Image classification data set "classification_dataset" (Hero-Bedirhan/Hububat_Hastalik_Tespit on GitHub). Class labels (5): black point, fusarium foot rot, healthy leaf, leaf blight, wheat blast.

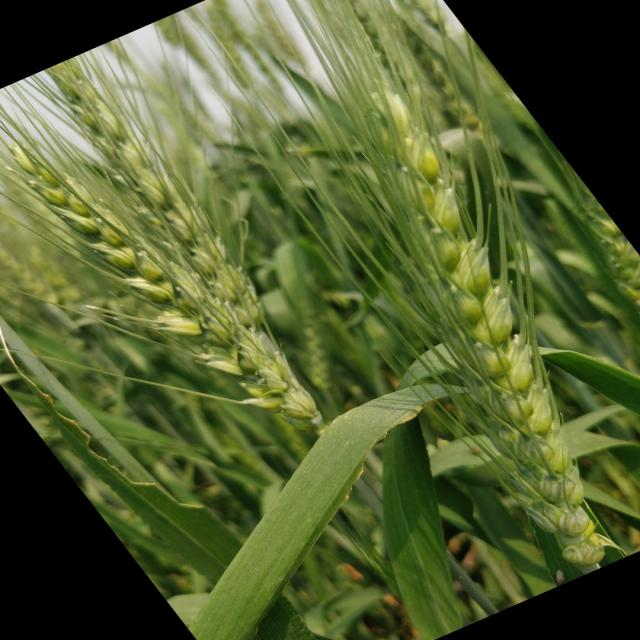
Label: healthy leaf

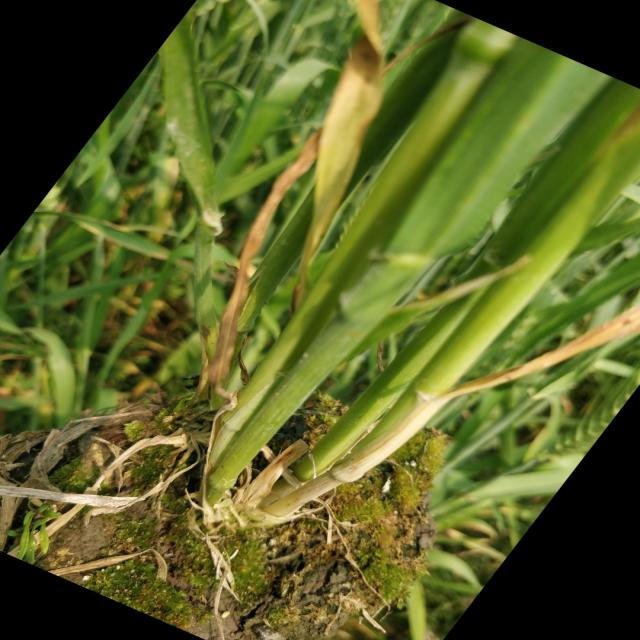
Label: healthy leaf

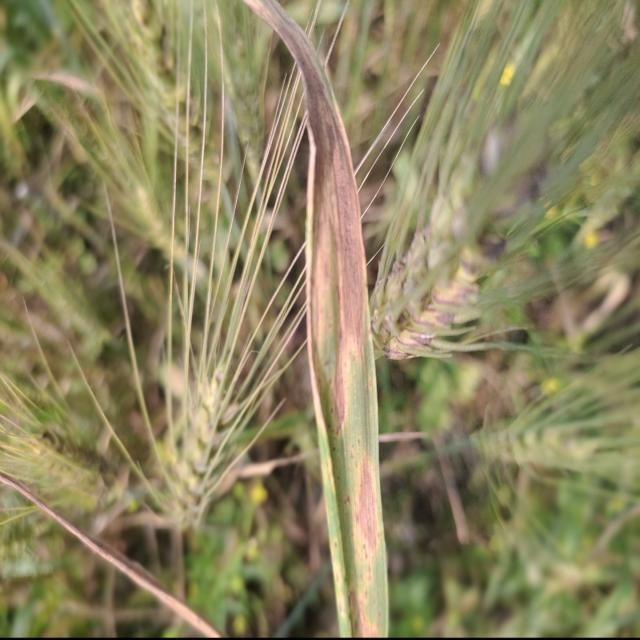
Label: leaf blight

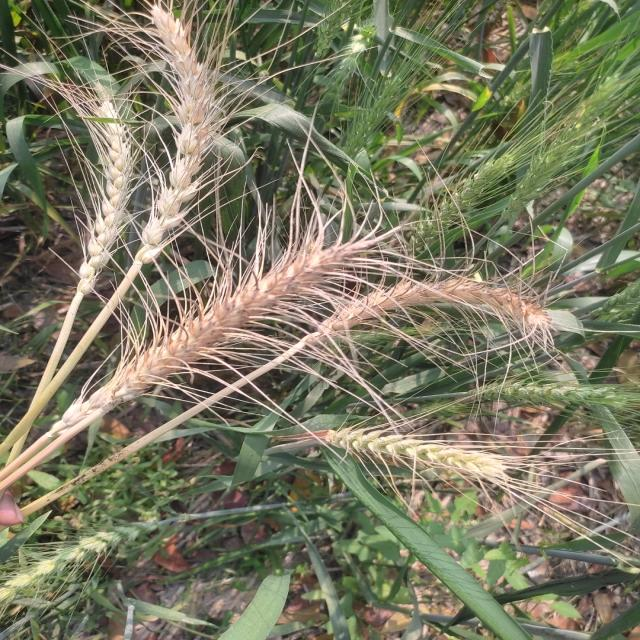
Label: wheat blast

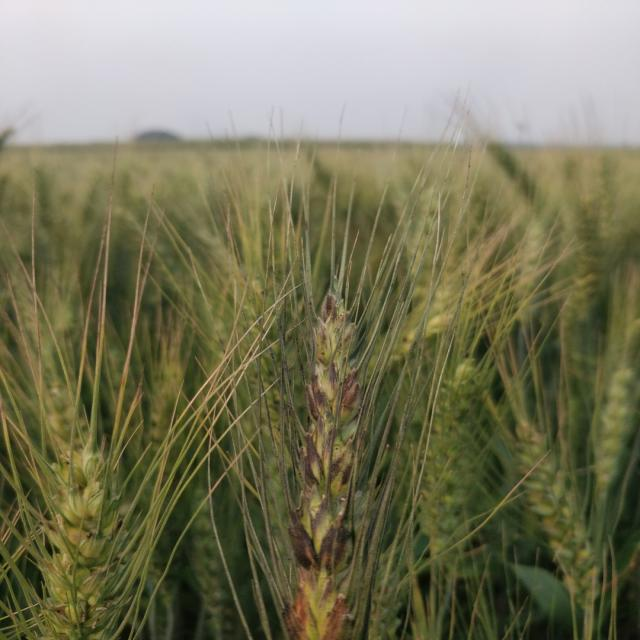
Label: black point

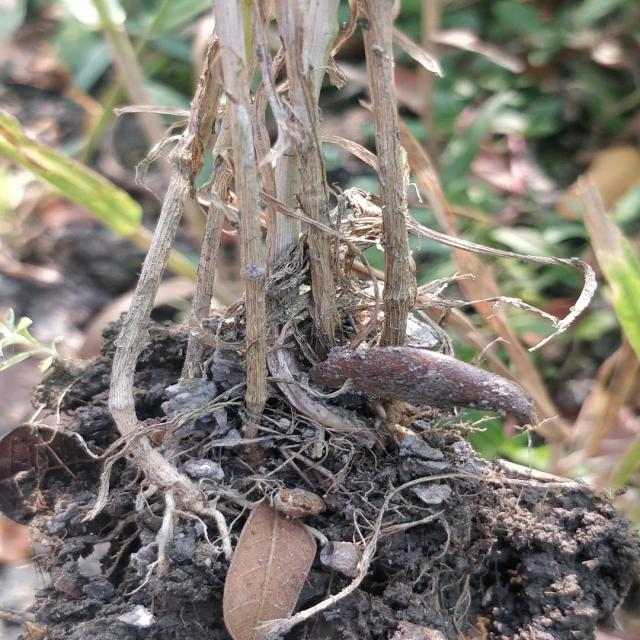
Label: fusarium foot rot
